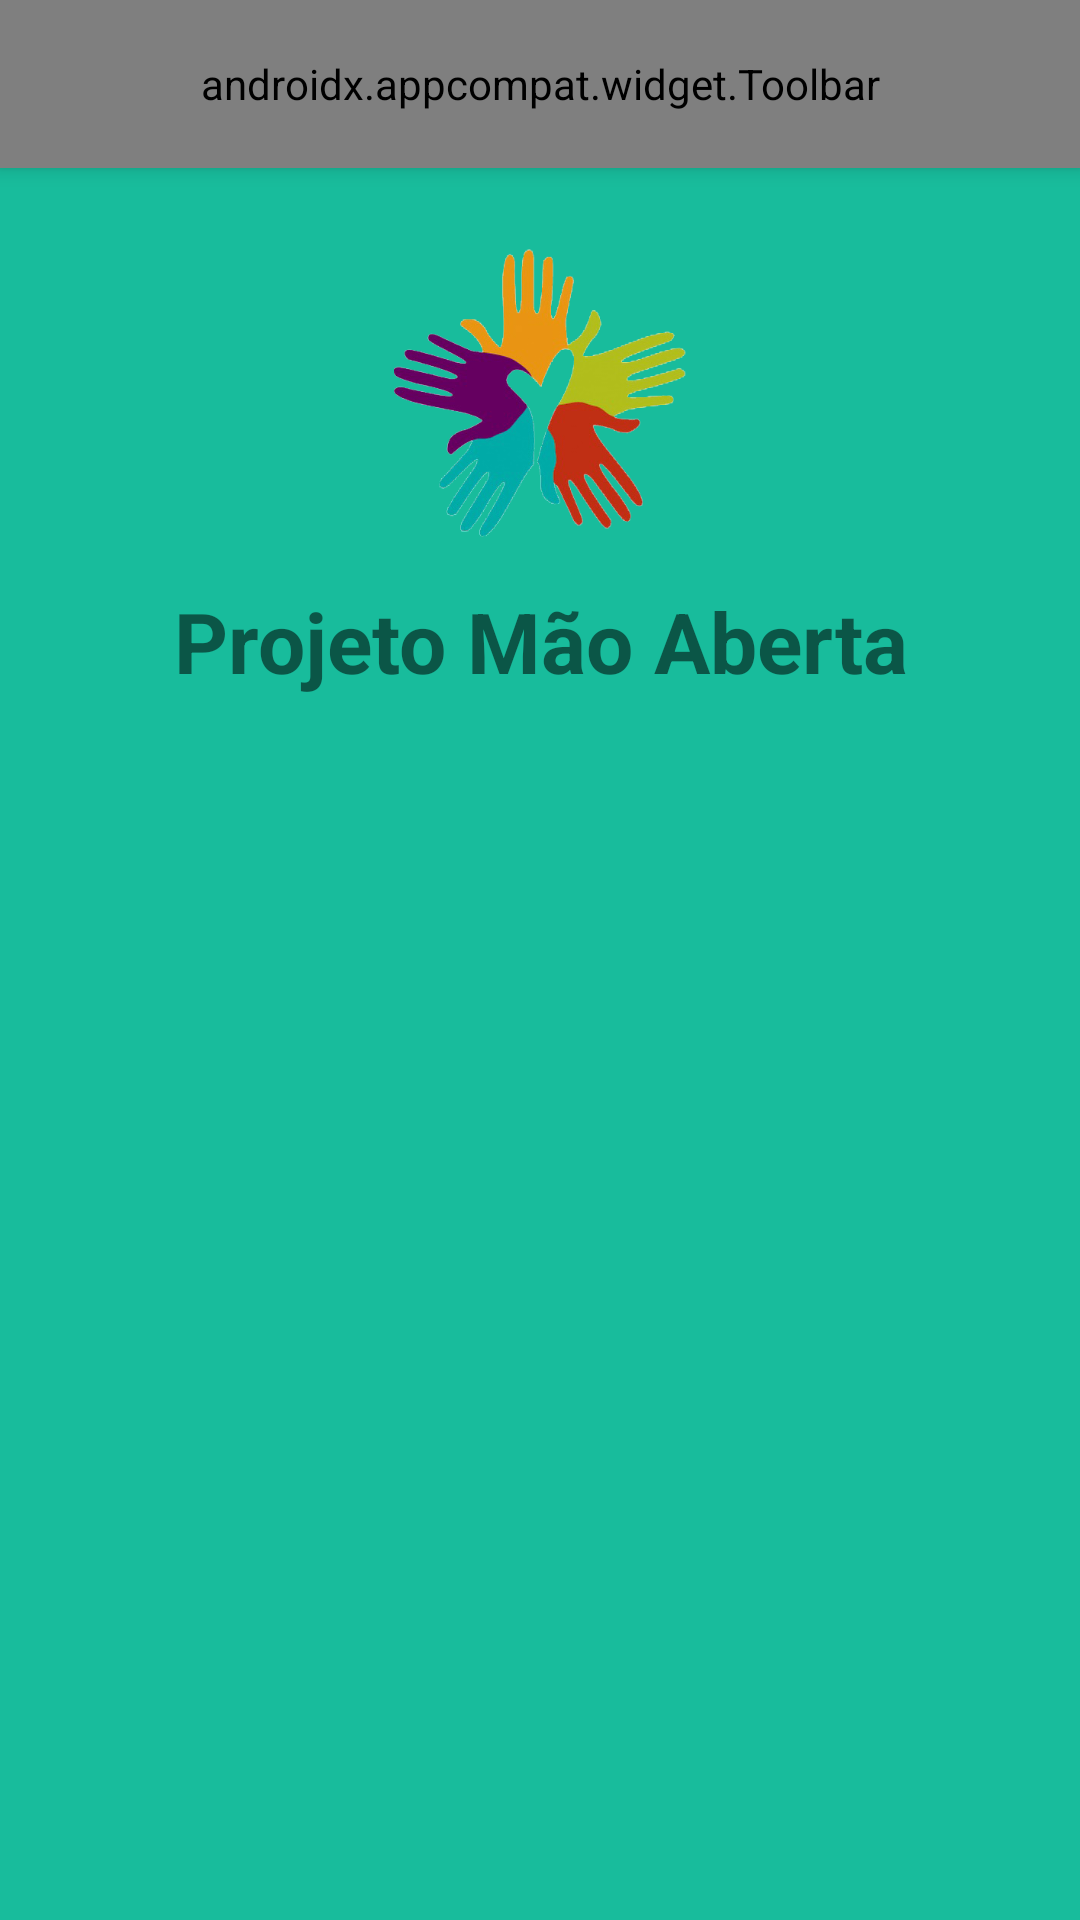

This screen was rendered from an Android layout file. Write that file and the resources it references.
<!-- AndroidManifest.xml: application theme AppTheme -->
<!-- res/layout/activity_apresentacao.xml -->
<?xml version="1.0" encoding="utf-8"?>
<android.support.constraint.ConstraintLayout xmlns:android="http://schemas.android.com/apk/res/android"
    xmlns:app="http://schemas.android.com/apk/res-auto"
    android:layout_width="match_parent"
    android:layout_height="match_parent"
    android:background="@color/backgroundColorApp">

    <android.support.v7.widget.Toolbar
        android:id="@+id/toolbar_layout_sobre"
        android:layout_width="0dp"
        android:layout_height="56dp"
        android:background="@color/tabLayoutBottomColor"
        android:elevation="4dp"
        android:textAlignment="center"
        android:theme="@style/AppTheme"
        app:layout_constraintHorizontal_bias="0.0"
        app:layout_constraintLeft_toLeftOf="parent"
        app:layout_constraintRight_toRightOf="parent"
        app:layout_constraintTop_toTopOf="parent"
        app:popupTheme="@style/ThemeOverlay.AppCompat.Light"
        app:subtitleTextColor="@color/textColorWhite"
        app:title="@string/sobre"
        app:titleTextColor="@color/textColorWhite">

    </android.support.v7.widget.Toolbar>

    <ImageView
        android:id="@+id/image_view_logo_app_apresentacao"
        android:layout_width="100dp"
        android:layout_height="100dp"
        android:layout_marginTop="80dp"
        android:contentDescription="@string/sobre"
        app:layout_constraintLeft_toLeftOf="parent"
        app:layout_constraintRight_toRightOf="parent"
        app:layout_constraintTop_toTopOf="parent"
        app:srcCompat="@drawable/logo_mao_aberta" />

    <TextView
        android:id="@+id/text_view_nome_projeto_apresentacao"
        android:layout_width="wrap_content"
        android:layout_height="wrap_content"
        android:layout_marginTop="15dp"
        android:fontFamily="sans-serif"
        android:text="@string/nome_projeto"
        android:textAlignment="center"
        android:textColor="@color/textColorWhite"
        android:textSize="28sp"
        android:textStyle="bold"
        android:typeface="normal"
        app:layout_constraintLeft_toLeftOf="parent"
        app:layout_constraintRight_toRightOf="parent"
        app:layout_constraintTop_toBottomOf="@+id/image_view_logo_app_apresentacao" />

    <android.support.v4.view.ViewPager
        android:id="@+id/view_pager_conteudo_sobre"
        android:layout_width="300dp"
        android:layout_height="0dp"
        android:paddingLeft="10dp"
        android:paddingRight="10dp"
        app:layout_constraintBottom_toBottomOf="parent"
        app:layout_constraintLeft_toLeftOf="parent"
        app:layout_constraintRight_toRightOf="parent"
        app:layout_constraintTop_toBottomOf="@id/text_view_nome_projeto_apresentacao">

    </android.support.v4.view.ViewPager>

</android.support.constraint.ConstraintLayout>
<!-- resources referenced by this layout -->
<resources>
  <color name="backgroundColorApp">#18BC9C</color>
  <color name="tabLayoutBottomColor">#2C3E50</color>
  <!-- drawable logo_mao_aberta: png bitmap (drawable, 94646 bytes) -->
  <string name="nome_projeto">Projeto Mão Aberta</string>
  <string name="sobre">Sobre</string>
  <style name="AppTheme" parent="Theme.AppCompat.Light.NoActionBar">
          
          <item name="colorPrimary">@color/colorPrimary</item>
          <item name="colorPrimaryDark">@color/colorPrimaryDark</item>
          <item name="colorAccent">@color/colorAccent</item>
          <item name="android:actionMenuTextColor">@color/textColorWhite</item>
          <item name="android:windowActionBarOverlay">true</item>
          <item name="android:actionOverflowButtonStyle">@style/Overflow</item>
      </style>
  <color name="colorPrimary">#2C3E50</color>
  <color name="colorPrimaryDark">#000000</color>
  <color name="colorAccent">#FF4081</color>
  <style name="Overflow" parent="@style/Widget.AppCompat.Light.ActionButton.Overflow">
          <item name="android:src">@drawable/ic_more_vert</item>
      </style>
</resources>
